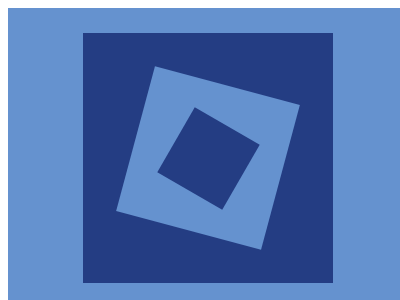

Recreate this image using only HTML and CSS.

<!-- file: 37.html -->
<!DOCTYPE html>
<html lang="en">
    <head>
        <meta charset="UTF-8" />
        <meta http-equiv="X-UA-Compatible" content="IE=edge" />
        <meta name="viewport" content="width=device-width, initial-scale=1.0" />
        <title>Document</title>
        <link rel="stylesheet" href="../base.css" />
        <style>
            div,
            div::before,
            div::after {
                content: '';
                position: absolute;
                inset: 0;
                margin: auto;
            }
            div {
                width: 250px;
                height: 250px;
                box-shadow: inset -250px 0 #243d83, 0 0 0 9999px #6592cf;
            }
            div::before {
                width: 150px;
                height: 150px;
                background: #6592cf;
                transform: rotate(15deg);
            }
            div::after {
                width: 75px;
                height: 75px;
                background: #243d83;
                transform: rotate(30deg);
            }
        </style>
    </head>
    <body>
        <div></div>
    </body>
</html>


/* file: base.css */
html,
body {
    overflow: hidden;
}
html {
    width: 400px;
    height: 300px;
    background: #fff;
}
body {
    position: relative;
    width: 100%;
    height: 100%;
}
